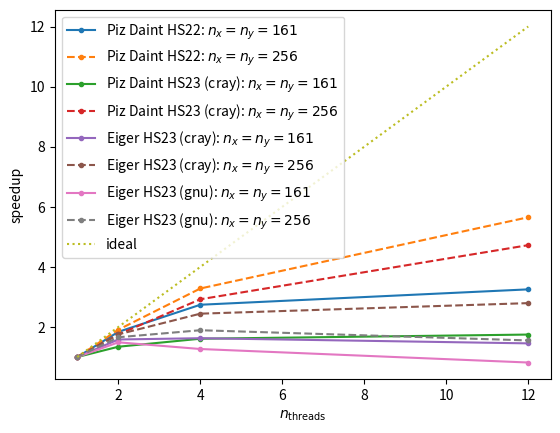

Reproduce this figure in Python.
import numpy as np
import matplotlib.pyplot as plt


threads = np.array([1,2,4,12])

fix,ax = plt.subplots()

# Piz Daint 2022 (not sure about the compiler)
t_ellapsed_nx161 = np.array([2.96,1.61,1.08,0.91])
speedup_nx161 = t_ellapsed_nx161[0]/t_ellapsed_nx161

t_ellapsed_nx256 = np.array([16.9,8.85,5.15,2.99])
speedup_nx256 = t_ellapsed_nx256[0]/t_ellapsed_nx256

ax.plot(threads,speedup_nx161,'.-',label = r'Piz Daint HS22: $n_x = n_y = 161$')
ax.plot(threads,speedup_nx256,'.--',label = r'Piz Daint HS22: $n_x = n_y = 256$')

# Piz Daint 2022 (not sure about the compiler)
t_ellapsed_nx161 = np.array([5.28,3.93,3.28,3.02])
speedup_nx161 = t_ellapsed_nx161[0]/t_ellapsed_nx161

t_ellapsed_nx256 = np.array([17.1,9.76,5.85,3.62])
speedup_nx256 = t_ellapsed_nx256[0]/t_ellapsed_nx256

ax.plot(threads,speedup_nx161,'.-',label = r'Piz Daint HS23 (cray): $n_x = n_y = 161$')
ax.plot(threads,speedup_nx256,'.--',label = r'Piz Daint HS23 (cray): $n_x = n_y = 256$')


# Eiger cray 2023
t_ellapsed_nx161 = np.array([1.79,1.13,1.1,1.23])
speedup_nx161 = t_ellapsed_nx161[0]/t_ellapsed_nx161

t_ellapsed_nx256 = np.array([9.53,5.43,3.9,3.41])
speedup_nx256 = t_ellapsed_nx256[0]/t_ellapsed_nx256

ax.plot(threads,speedup_nx161,'.-',label = r'Eiger HS23 (cray): $n_x = n_y = 161$')
ax.plot(threads,speedup_nx256,'.--',label = r'Eiger HS23 (cray): $n_x = n_y = 256$')


# Eiger gnu 2023
t_ellapsed_nx161 = np.array([0.957,0.642,0.755,1.17])
speedup_nx161 = t_ellapsed_nx161[0]/t_ellapsed_nx161

t_ellapsed_nx256 = np.array([5.11,3.08,2.7,3.29])
speedup_nx256 = t_ellapsed_nx256[0]/t_ellapsed_nx256

ax.plot(threads,speedup_nx161,'.-',label = r'Eiger HS23 (gnu): $n_x = n_y = 161$')
ax.plot(threads,speedup_nx256,'.--',label = r'Eiger HS23 (gnu): $n_x = n_y = 256$')




ax.plot(threads,threads,':',label = r'ideal')

ax.set_xlabel(r'$n_{\rm threads}$')
ax.set_ylabel(r'speedup')
ax.legend()

plt.savefig('poisson_omp_speedup.jpeg',dpi = 350)